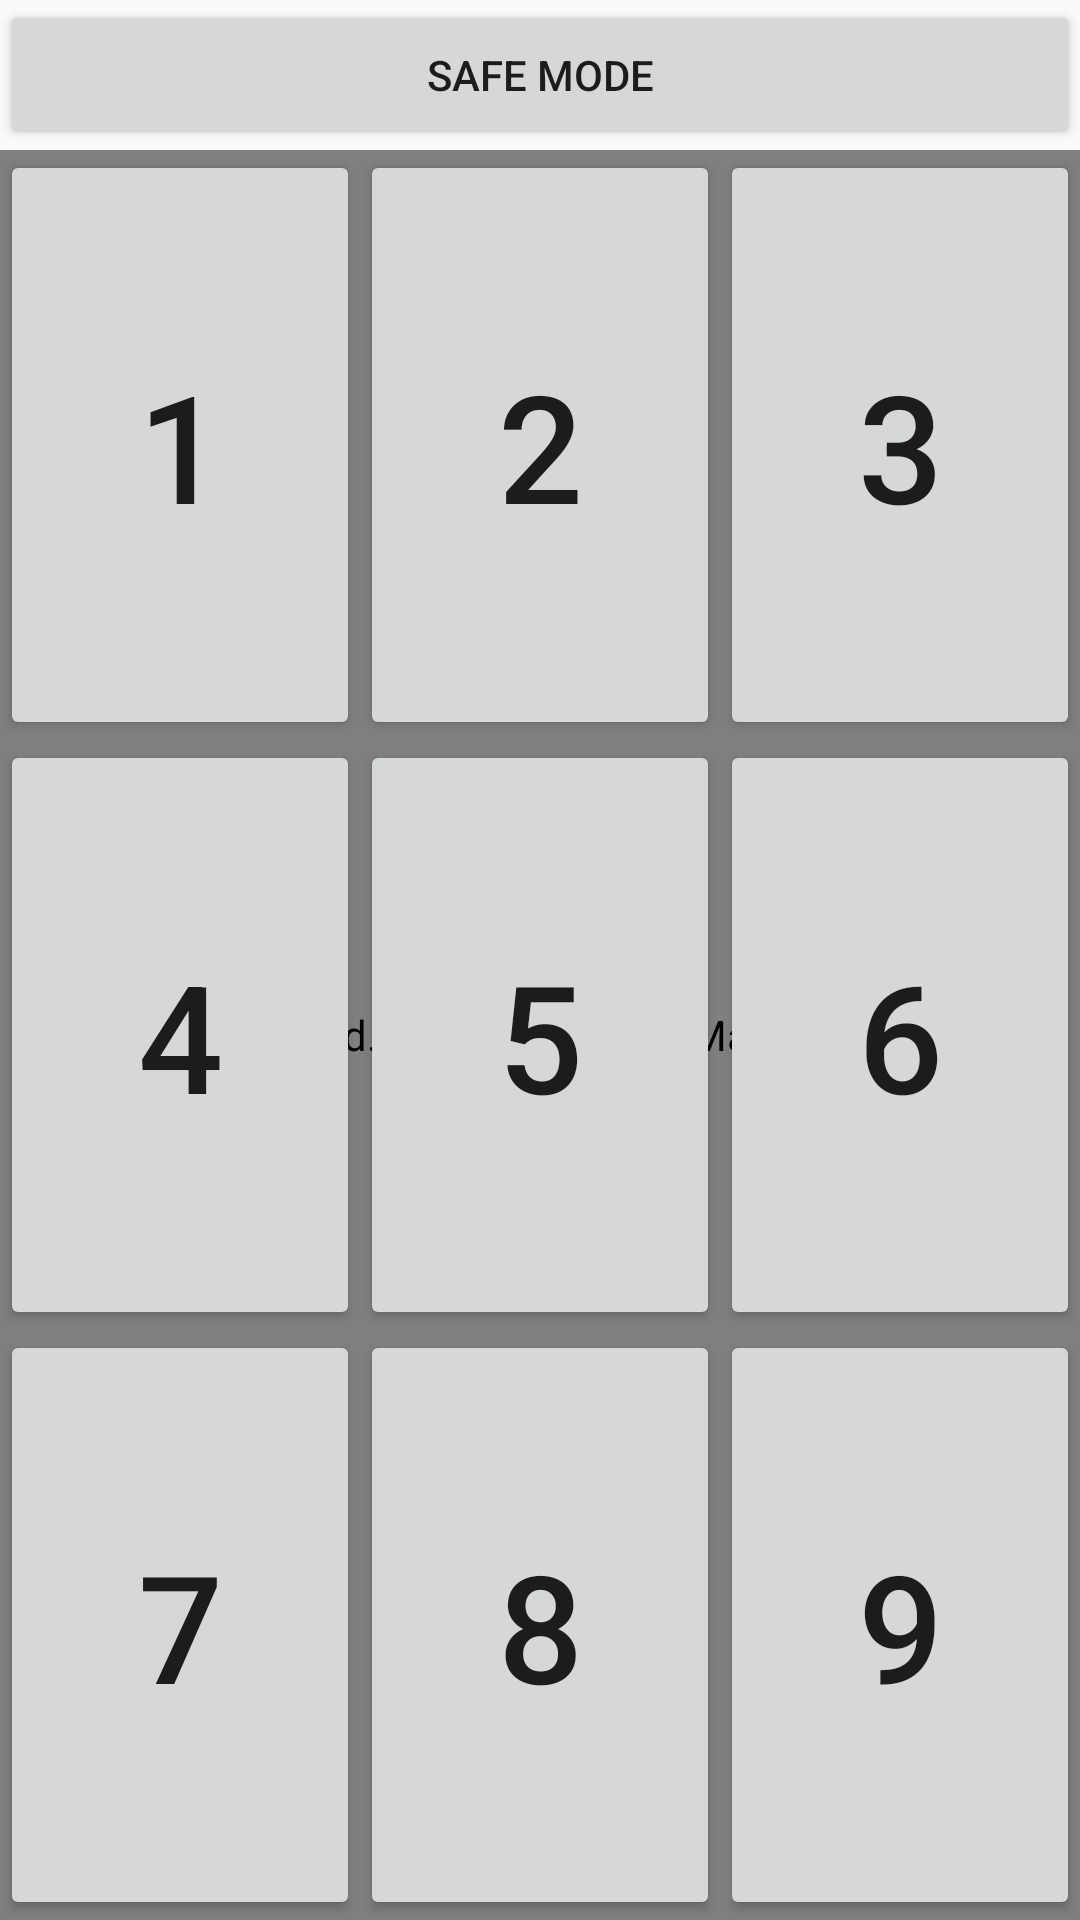

Write the Android layout XML for this screen, with the resource values it uses.
<!-- AndroidManifest.xml: application theme AppTheme -->
<!-- res/layout/normal_pad.xml -->
<?xml version="1.0" encoding="utf-8"?>
<RelativeLayout xmlns:android="http://schemas.android.com/apk/res/android"
				android:layout_width="match_parent"
				android:layout_height="match_parent"
	>

	<Button
		android:id="@+id/buttonSwitcher"
		android:layout_width="match_parent"
		android:layout_height="50dp"
		android:layout_alignParentTop="true"
		android:text="Safe mode"
		/>

	<nxr.tpad.lib.views.FrictionMapView
		android:id="@+id/frictionMapView"
		android:layout_width="match_parent"
		android:layout_height="match_parent"
		android:layout_marginTop="50dp"
		/>

	<LinearLayout
		android:id="@+id/layoutKeyboard"
		xmlns:android="http://schemas.android.com/apk/res/android"
		android:layout_width="match_parent"
		android:layout_height="match_parent"
		android:layout_marginTop="50dp"
		android:orientation="vertical"
		>

		<LinearLayout
			android:layout_width="match_parent"
			android:layout_height="0dp"
			android:layout_weight="1"
			>

			<Button
				android:id="@+id/button1"
				android:layout_width="0dp"
				android:layout_height="match_parent"
				android:layout_weight="1"
				android:text="1"
				android:textSize="50dp"
				/>

			<Button
				android:id="@+id/button2"
				android:layout_width="0dp"
				android:layout_height="match_parent"
				android:layout_weight="1"
				android:text="2"
				android:textSize="50dp"
				/>

			<Button
				android:id="@+id/button3"
				android:layout_width="0dp"
				android:layout_height="match_parent"
				android:layout_weight="1"
				android:text="3"
				android:textSize="50dp"
				/>
		</LinearLayout >

		<LinearLayout
			android:layout_width="match_parent"
			android:layout_height="0dp"
			android:layout_weight="1"
			>

			<Button
				android:id="@+id/button4"
				android:layout_width="0dp"
				android:layout_height="match_parent"
				android:layout_weight="1"
				android:text="4"
				android:textSize="50dp"
				/>

			<Button
				android:id="@+id/button5"
				android:layout_width="0dp"
				android:layout_height="match_parent"
				android:layout_weight="1"
				android:text="5"
				android:textSize="50dp"
				/>

			<Button
				android:id="@+id/button6"
				android:layout_width="0dp"
				android:layout_height="match_parent"
				android:layout_weight="1"
				android:text="6"
				android:textSize="50dp"
				/>
		</LinearLayout >

		<LinearLayout
			android:layout_width="match_parent"
			android:layout_height="0dp"
			android:layout_weight="1"

			>

			<Button
				android:id="@+id/button7"
				android:layout_width="0dp"
				android:layout_height="match_parent"
				android:layout_weight="1"
				android:text="7"
				android:textSize="50dp"
				/>

			<Button
				android:id="@+id/button8"
				android:layout_width="0dp"
				android:layout_height="match_parent"
				android:layout_weight="1"
				android:text="8"
				android:textSize="50dp"
				/>

			<Button
				android:id="@+id/button9"
				android:layout_width="0dp"
				android:layout_height="match_parent"
				android:layout_weight="1"
				android:text="9"
				android:textSize="50dp"
				/>
		</LinearLayout >

	</LinearLayout >


</RelativeLayout >
<!-- resources referenced by this layout -->
<resources>
  <style name="AppTheme" parent="Theme.AppCompat.Light.DarkActionBar">
  		
  	</style>
</resources>
